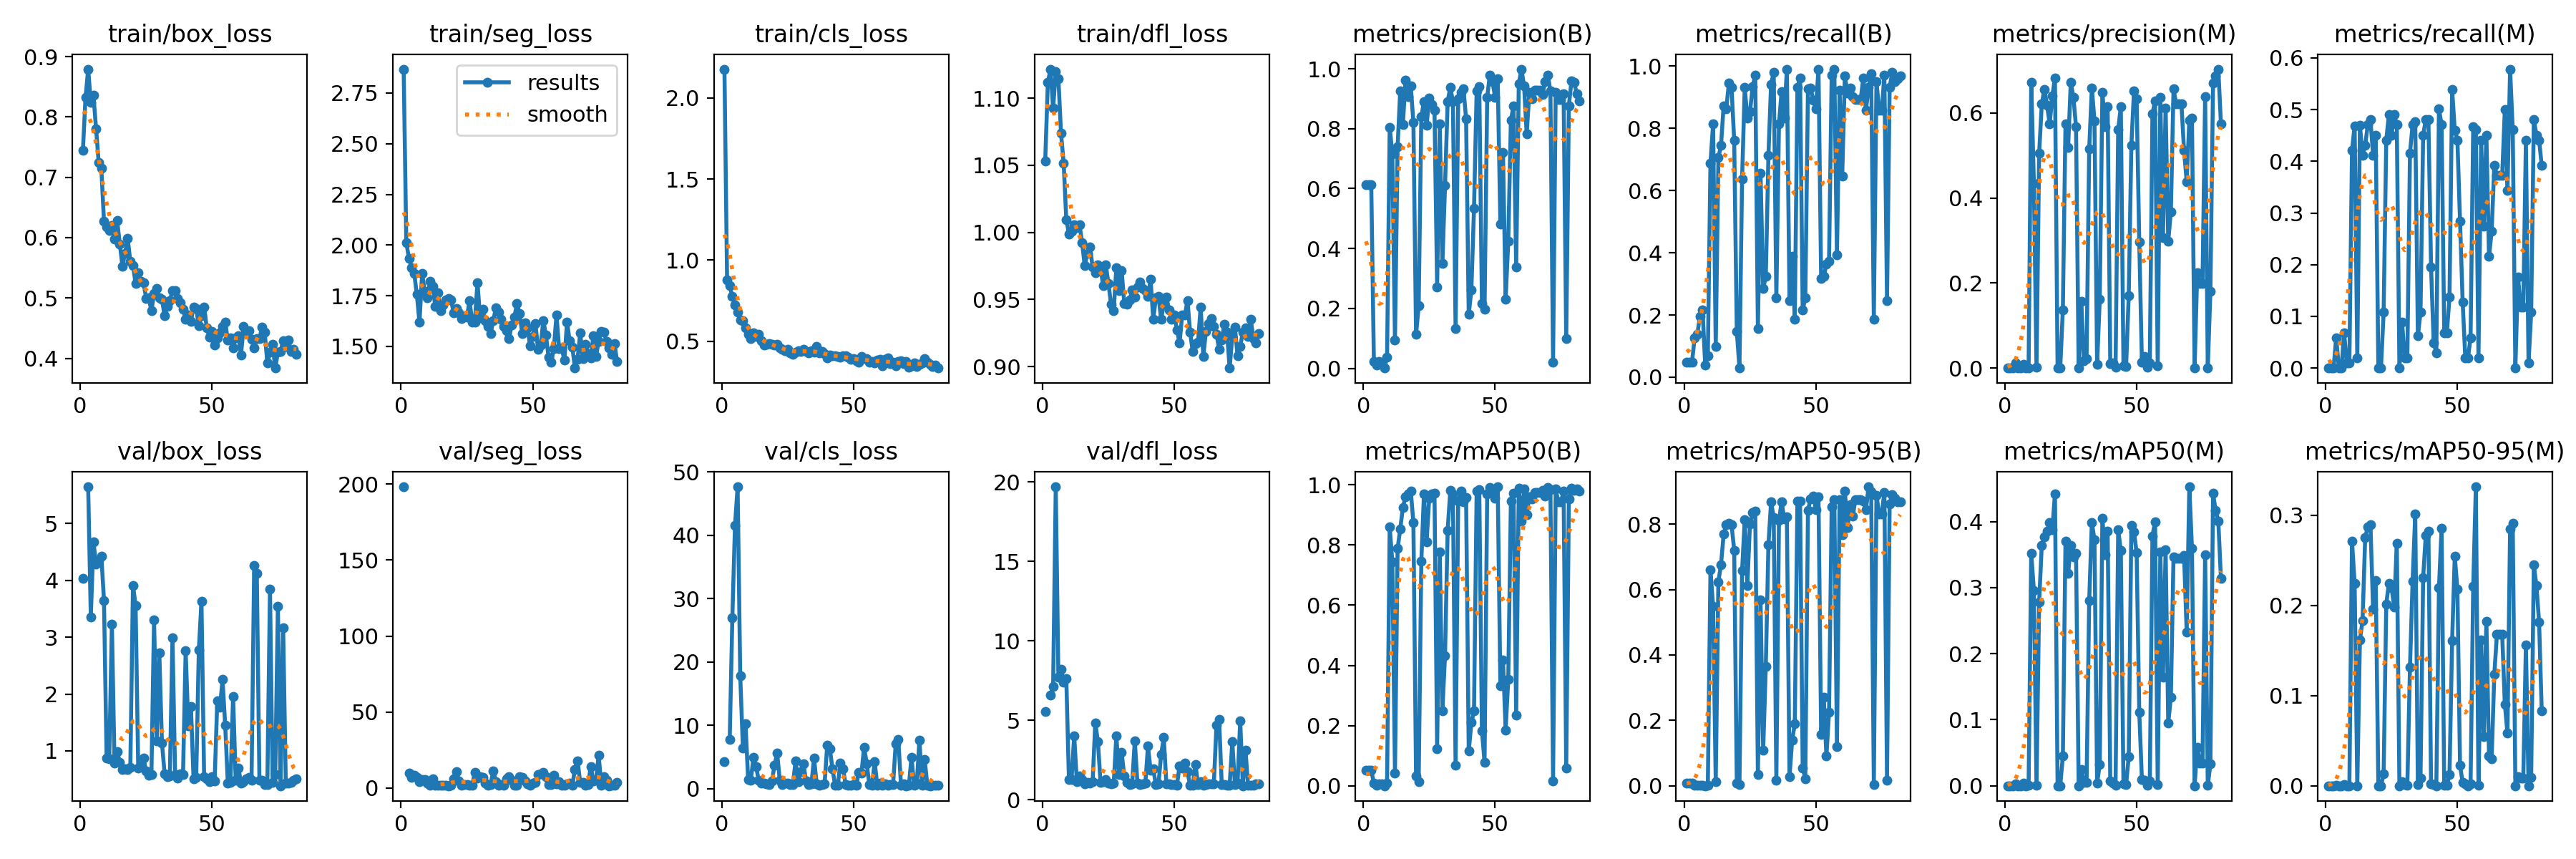

Source data for this figure (header and first rows):
epoch, time, train/box_loss, train/seg_loss, train/cls_loss, train/dfl_loss, metrics/precision(B), metrics/recall(B), metrics/mAP50(B), metrics/mAP50-95(B), metrics/precision(M), metrics/recall(M), metrics/mAP50(M), metrics/mAP50-95(M), val/box_loss, val/seg_loss, val/cls_loss, val/dfl_loss, lr/pg0, lr/pg1, lr/pg2
1, 11.58, 0.745, 2.868, 2.178, 1.053, 0.6134, 0.04902, 0.05165, 0.00751, 0, 0, 0, 0, 4.035, 198.2, 4.236, 5.558, 0.07525, 0.00025, 0.00025
2, 25.82, 0.8322, 2.013, 0.8786, 1.112, 0.6134, 0.04902, 0.05165, 0.00751, 0, 0, 0, 0, nan, nan, nan, nan, 0.04951, 0.0005083, 0.0005083
3, 39.86, 0.8792, 1.934, 0.8417, 1.122, 0.6134, 0.04902, 0.05165, 0.00751, 0, 0, 0, 0, 5.644, 9.91, 7.759, 6.57, 0.02376, 0.0007649, 0.0007649
4, 54.28, 0.8242, 1.889, 0.7752, 1.093, 0.02216, 0.1275, 0.00897, 0.00219, 0.01152, 0.05882, 0.00338, 0.00068, 3.353, 6.97, 26.99, 7.122, 0.0009901, 0.0009901, 0.0009901
5, 67.07, 0.8357, 1.86, 0.7239, 1.12, 0.01114, 0.1373, 0.00305, 0.00052, 0, 0, 0, 0, 4.673, 8.393, 41.54, 19.69, 0.0009868, 0.0009868, 0.0009868
6, 80.02, 0.7807, 1.756, 0.6805, 1.115, 0.02164, 0.1961, 0.00595, 0.00091, 0, 0, 0, 0, 4.286, 6.75, 47.67, 7.723, 0.0009835, 0.0009835, 0.0009835
7, 92.74, 0.7242, 1.619, 0.6315, 1.074, 0.01693, 0.2157, 0.00766, 0.00128, 0.00921, 0.06863, 0.00443, 0.00109, 4.348, 4.36, 17.76, 8.226, 0.0009802, 0.0009802, 0.0009802
8, 106.4, 0.7146, 1.859, 0.6263, 1.052, 0.00089, 0.03922, 0.00051, 5e-05, 0.00022, 0.0098, 0.00011, 1e-05, 4.429, 5.41, 6.439, 7.398, 0.0009769, 0.0009769, 0.0009769
9, 119.9, 0.627, 1.772, 0.5811, 1.01, 0.03662, 0.06863, 0.0102, 0.00143, 0.00037, 0.0098, 0.00019, 6e-05, 3.646, 5.65, 10.25, 7.642, 0.0009736, 0.0009736, 0.0009736
10, 135.1, 0.6178, 1.739, 0.5424, 0.9989, 0.8052, 0.6887, 0.8607, 0.6596, 0.6717, 0.4216, 0.3523, 0.2712, 0.8737, 3.393, 1.373, 1.289, 0.0009703, 0.0009703, 0.0009703
11, 149.4, 0.6119, 1.822, 0.5142, 1.001, 0.7164, 0.8137, 0.7443, 0.5492, 0.4354, 0.4687, 0.2955, 0.2241, 0.8607, 1.743, 1.315, 1.293, 0.000967, 0.000967, 0.000967
12, 162.2, 0.6199, 1.796, 0.5525, 1.005, 0.09348, 0.09804, 0.04196, 0.0127, 0.00169, 0.01961, 0.00046, 0.00012, 3.227, 6.116, 4.901, 4.03, 0.0009637, 0.0009637, 0.0009637
13, 174.9, 0.5982, 1.699, 0.5306, 1.003, 0.7394, 0.7059, 0.7882, 0.6238, 0.5049, 0.4698, 0.278, 0.1615, 0.7803, 1.658, 3.48, 1.156, 0.0009604, 0.0009604, 0.0009604
14, 187.6, 0.628, 1.766, 0.542, 1.006, 0.9268, 0.7447, 0.8531, 0.6763, 0.6207, 0.4118, 0.3641, 0.183, 0.9908, 1.586, 1.331, 1.506, 0.0009571, 0.0009571, 0.0009571
15, 200.5, 0.5897, 1.676, 0.5035, 0.9922, 0.8141, 0.8726, 0.9251, 0.7689, 0.6558, 0.4314, 0.3765, 0.2749, 0.7964, 1.684, 0.8155, 1.267, 0.0009538, 0.0009538, 0.0009538
16, 213.9, 0.5529, 1.705, 0.4777, 0.9751, 0.9608, 0.8628, 0.9603, 0.7983, 0.6175, 0.4706, 0.3852, 0.2873, 0.6688, 1.664, 0.8305, 1.021, 0.0009505, 0.0009505, 0.0009505
17, 227.4, 0.5742, 1.731, 0.4795, 0.9843, 0.906, 0.9452, 0.9691, 0.8036, 0.5743, 0.4804, 0.3987, 0.2893, 0.6839, 1.602, 0.7668, 1.092, 0.0009472, 0.0009472, 0.0009472
18, 240.8, 0.5991, 1.737, 0.4829, 0.989, 0.9421, 0.9314, 0.9794, 0.7982, 0.6403, 0.4118, 0.3875, 0.1959, 0.6742, 1.541, 0.6316, 1.069, 0.0009439, 0.0009439, 0.0009439
19, 253.7, 0.5603, 1.728, 0.4803, 0.9742, 0.8204, 0.7613, 0.8737, 0.7203, 0.6814, 0.451, 0.4424, 0.2274, 0.7113, 1.741, 1.14, 1.134, 0.0009406, 0.0009406, 0.0009406
20, 266.4, 0.5539, 1.665, 0.4743, 0.97, 0.113, 0.1471, 0.03357, 0.00765, 0, 0, 0, 0, 3.912, 6.064, 3.687, 4.843, 0.0009373, 0.0009373, 0.0009373
21, 278.9, 0.5241, 1.688, 0.4815, 0.9758, 0.2083, 0.02941, 0.01454, 0.00263, 0, 0, 0, 0, 3.558, 10.97, 5.582, 3.664, 0.000934, 0.000934, 0.000934
22, 291.5, 0.5414, 1.664, 0.4595, 0.9734, 0.8392, 0.6372, 0.746, 0.6575, 0.1371, 0.1078, 0.04466, 0.01315, 0.693, 4.576, 1.324, 1.097, 0.0009307, 0.0009307, 0.0009307
23, 303.9, 0.5271, 1.636, 0.4472, 0.9602, 0.8905, 0.9314, 0.9689, 0.8137, 0.575, 0.4412, 0.3701, 0.2014, 0.734, 1.895, 0.6378, 1.145, 0.0009274, 0.0009274, 0.0009274
24, 316.4, 0.5252, 1.649, 0.4418, 0.9757, 0.8116, 0.8333, 0.8104, 0.6129, 0.5189, 0.4902, 0.3213, 0.2245, 0.8719, 2.253, 0.8533, 1.278, 0.0009241, 0.0009241, 0.0009241
25, 329, 0.4998, 1.644, 0.451, 0.9618, 0.9015, 0.8529, 0.9546, 0.8013, 0.6711, 0.451, 0.3642, 0.2195, 0.6419, 2.35, 0.8036, 1.054, 0.0009208, 0.0009208, 0.0009208
26, 341.6, 0.4999, 1.724, 0.4273, 0.9463, 0.8799, 0.9336, 0.9694, 0.8345, 0.6373, 0.4902, 0.3468, 0.1984, 0.5697, 1.797, 0.6071, 0.9913, 0.0009175, 0.0009175, 0.0009175
27, 354.1, 0.4787, 1.621, 0.4194, 0.9415, 0.8609, 0.9704, 0.9713, 0.8387, 0.5676, 0.4706, 0.3521, 0.2683, 0.5792, 1.832, 0.6771, 1.04, 0.0009142, 0.0009142, 0.0009142
28, 367.6, 0.5072, 1.619, 0.4329, 0.9739, 0.2721, 0.1569, 0.1243, 0.03391, 0, 0, 0, 0, 3.309, 10.23, 4.378, 4.002, 0.0009109, 0.0009109, 0.0009109
29, 380, 0.5154, 1.816, 0.4399, 0.9568, 0.817, 0.6566, 0.7776, 0.568, 0.156, 0.08824, 0.02449, 0.00479, 1.179, 6.603, 1.107, 1.573, 0.0009076, 0.0009076, 0.0009076
30, 392.5, 0.4998, 1.643, 0.4364, 0.9718, 0.3499, 0.2843, 0.2485, 0.1083, 0.01791, 0.01961, 0.0047, 0.00099, 2.727, 7.615, 2.674, 2.995, 0.0009043, 0.0009043, 0.0009043
31, 405.1, 0.4977, 1.685, 0.4515, 0.9472, 0.6096, 0.3235, 0.4335, 0.3648, 0.02252, 0.01961, 0.00465, 0.00082, 1.142, 6.957, 3.859, 1.499, 0.000901, 0.000901, 0.000901
32, 417.6, 0.4708, 1.627, 0.4351, 0.9466, 0.8899, 0.7134, 0.8493, 0.7374, 0.5148, 0.4161, 0.2805, 0.1318, 0.6024, 3.262, 1.155, 1.108, 0.0008977, 0.0008977, 0.0008977
33, 430.2, 0.4862, 1.597, 0.4293, 0.9495, 0.9379, 0.9412, 0.9807, 0.8673, 0.6591, 0.4706, 0.3986, 0.227, 0.545, 1.675, 0.5849, 0.9516, 0.0008944, 0.0008944, 0.0008944
34, 442.7, 0.4958, 1.564, 0.44, 0.9571, 0.8903, 0.9804, 0.9685, 0.8206, 0.5815, 0.4768, 0.3724, 0.3014, 0.5592, 2.364, 0.6889, 1.007, 0.0008911, 0.0008911, 0.0008911
35, 456, 0.5123, 1.627, 0.43, 0.9515, 0.1321, 0.2549, 0.06765, 0.01718, 0.00897, 0.06201, 0.00379, 0.00125, 2.993, 11.39, 4.786, 3.722, 0.0008878, 0.0008878, 0.0008878
36, 468.6, 0.5124, 1.691, 0.4657, 0.9591, 0.8999, 0.8137, 0.9452, 0.8107, 0.1615, 0.1078, 0.03231, 0.00858, 0.5828, 4.372, 0.7555, 1.046, 0.0008845, 0.0008845, 0.0008845
37, 481.2, 0.4988, 1.671, 0.4254, 0.963, 0.9213, 0.9185, 0.9785, 0.8682, 0.6477, 0.451, 0.4053, 0.2308, 0.5193, 1.769, 0.5259, 0.9766, 0.0008812, 0.0008812, 0.0008812
38, 493.7, 0.4915, 1.635, 0.4378, 0.9581, 0.9327, 0.8333, 0.9443, 0.8153, 0.5677, 0.4804, 0.3494, 0.2776, 0.597, 2.383, 0.6637, 1.007, 0.0008779, 0.0008779, 0.0008779
39, 506.2, 0.481, 1.598, 0.4226, 0.9567, 0.8317, 0.9902, 0.9581, 0.8219, 0.6153, 0.4804, 0.3854, 0.2819, 0.5871, 1.912, 0.7189, 1.027, 0.0008746, 0.0008746, 0.0008746
40, 518.6, 0.4643, 1.577, 0.398, 0.9522, 0.1804, 0.2451, 0.1151, 0.02801, 0.01052, 0.1961, 0.00703, 0.00218, 2.765, 5.958, 6.814, 3.372, 0.0008713, 0.0008713, 0.0008713
41, 531.1, 0.4714, 1.54, 0.4136, 0.965, 0.2615, 0.3888, 0.2105, 0.1389, 0.01274, 0.04902, 0.00438, 0.00097, 1.435, 7.415, 6.287, 1.846, 0.000868, 0.000868, 0.000868
42, 543.6, 0.4618, 1.606, 0.4078, 0.935, 0.5344, 0.1863, 0.2487, 0.1897, 0.0012, 0.02941, 0.00062, 0.0001, 1.779, 4.924, 3.104, 1.944, 0.0008647, 0.0008647, 0.0008647
43, 556.1, 0.485, 1.645, 0.4118, 0.9513, 0.9251, 0.9314, 0.9797, 0.87, 0.5609, 0.501, 0.3877, 0.2193, 0.5033, 1.676, 0.53, 0.944, 0.0008614, 0.0008614, 0.0008614
44, 568.7, 0.4824, 1.71, 0.4031, 0.9523, 0.9414, 0.9608, 0.9838, 0.8713, 0.6139, 0.4706, 0.3558, 0.2855, 0.5331, 1.962, 0.5109, 0.9832, 0.0008581, 0.0008581, 0.0008581
45, 582.1, 0.454, 1.663, 0.4028, 0.9352, 0.2175, 0.2157, 0.1834, 0.05413, 0.00586, 0.06863, 0.00315, 0.0008, 2.778, 7.563, 4.012, 2.867, 0.0008548, 0.0008548, 0.0008548
46, 594.7, 0.4704, 1.562, 0.4104, 0.9468, 0.1971, 0.2549, 0.07918, 0.02226, 0.00318, 0.06863, 0.00173, 0.00064, 3.628, 6.942, 3.155, 3.909, 0.0008515, 0.0008515, 0.0008515
47, 607.2, 0.4852, 1.618, 0.4103, 0.9519, 0.9044, 0.9273, 0.9705, 0.8413, 0.1706, 0.1373, 0.04382, 0.01216, 0.5515, 4.768, 0.5896, 0.9841, 0.0008482, 0.0008482, 0.0008482
48, 619.7, 0.451, 1.593, 0.3987, 0.9421, 0.9793, 0.929, 0.9919, 0.8779, 0.5232, 0.5392, 0.3942, 0.161, 0.5038, 2.909, 0.5598, 0.9872, 0.0008449, 0.0008449, 0.0008449
49, 632.3, 0.4349, 1.503, 0.3869, 0.935, 0.9579, 0.8913, 0.9767, 0.8862, 0.6521, 0.4595, 0.3845, 0.2543, 0.4595, 1.931, 0.5386, 0.9391, 0.0008416, 0.0008416, 0.0008416
50, 644.8, 0.4451, 1.55, 0.3902, 0.9384, 0.9057, 0.8628, 0.9546, 0.8442, 0.6333, 0.4412, 0.3527, 0.218, 0.5506, 3.383, 0.5946, 0.9385, 0.0008383, 0.0008383, 0.0008383
51, 657.4, 0.422, 1.613, 0.3779, 0.9271, 0.9668, 0.9902, 0.9933, 0.8842, 0.2966, 0.2843, 0.1115, 0.02247, 0.4752, 3.488, 0.4824, 0.9266, 0.000835, 0.000835, 0.000835
52, 669.9, 0.4342, 1.487, 0.3709, 0.9178, 0.4813, 0.3184, 0.3335, 0.1574, 0.0143, 0.1275, 0.00937, 0.00342, 1.883, 9.016, 2.578, 2.142, 0.0008317, 0.0008317, 0.0008317
53, 682.3, 0.4419, 1.506, 0.4039, 0.9386, 0.7212, 0.3235, 0.419, 0.2711, 0.0271, 0.01961, 0.0079, 0.00216, 1.769, 9.503, 2.399, 1.992, 0.0008284, 0.0008284, 0.0008284
54, 694.9, 0.4527, 1.628, 0.3918, 0.9382, 0.2304, 0.3628, 0.1859, 0.09081, 0.0012, 0.01961, 0.00062, 0.00012, 2.252, 10.23, 6.523, 2.316, 0.0008251, 0.0008251, 0.0008251
55, 707.4, 0.4603, 1.555, 0.3901, 0.9493, 0.4239, 0.3725, 0.3545, 0.2239, 0.01272, 0.05882, 0.00702, 0.0021, 1.453, 7.673, 3.949, 1.755, 0.0008218, 0.0008218, 0.0008218
56, 719.9, 0.4299, 1.446, 0.3712, 0.9254, 0.8281, 0.9706, 0.9465, 0.8534, 0.5982, 0.4672, 0.3783, 0.221, 0.4346, 2.074, 0.5874, 0.9074, 0.0008185, 0.0008185, 0.0008185
57, 732.4, 0.4338, 1.424, 0.3755, 0.911, 0.8756, 0.9902, 0.973, 0.8757, 0.6279, 0.4608, 0.3996, 0.3313, 0.4413, 2.309, 0.4965, 0.9076, 0.0008152, 0.0008152, 0.0008152
58, 745.9, 0.4171, 1.49, 0.3652, 0.9168, 0.3388, 0.3922, 0.2346, 0.1189, 0.00582, 0.01961, 0.00226, 0.00034, 1.952, 8.473, 4.223, 2.226, 0.0008119, 0.0008119, 0.0008119
59, 758.4, 0.4341, 1.655, 0.3848, 0.9182, 0.9495, 0.9217, 0.9884, 0.8753, 0.6363, 0.4412, 0.3546, 0.1616, 0.479, 2.923, 0.5465, 0.9777, 0.0008086, 0.0008086, 0.0008086
60, 770.9, 0.4373, 1.489, 0.3892, 0.9444, 0.9988, 0.6471, 0.8784, 0.7678, 0.3074, 0.2745, 0.1644, 0.05474, 0.7018, 4.116, 0.9021, 1.154, 0.0008053, 0.0008053, 0.0008053
... 22 more rows
